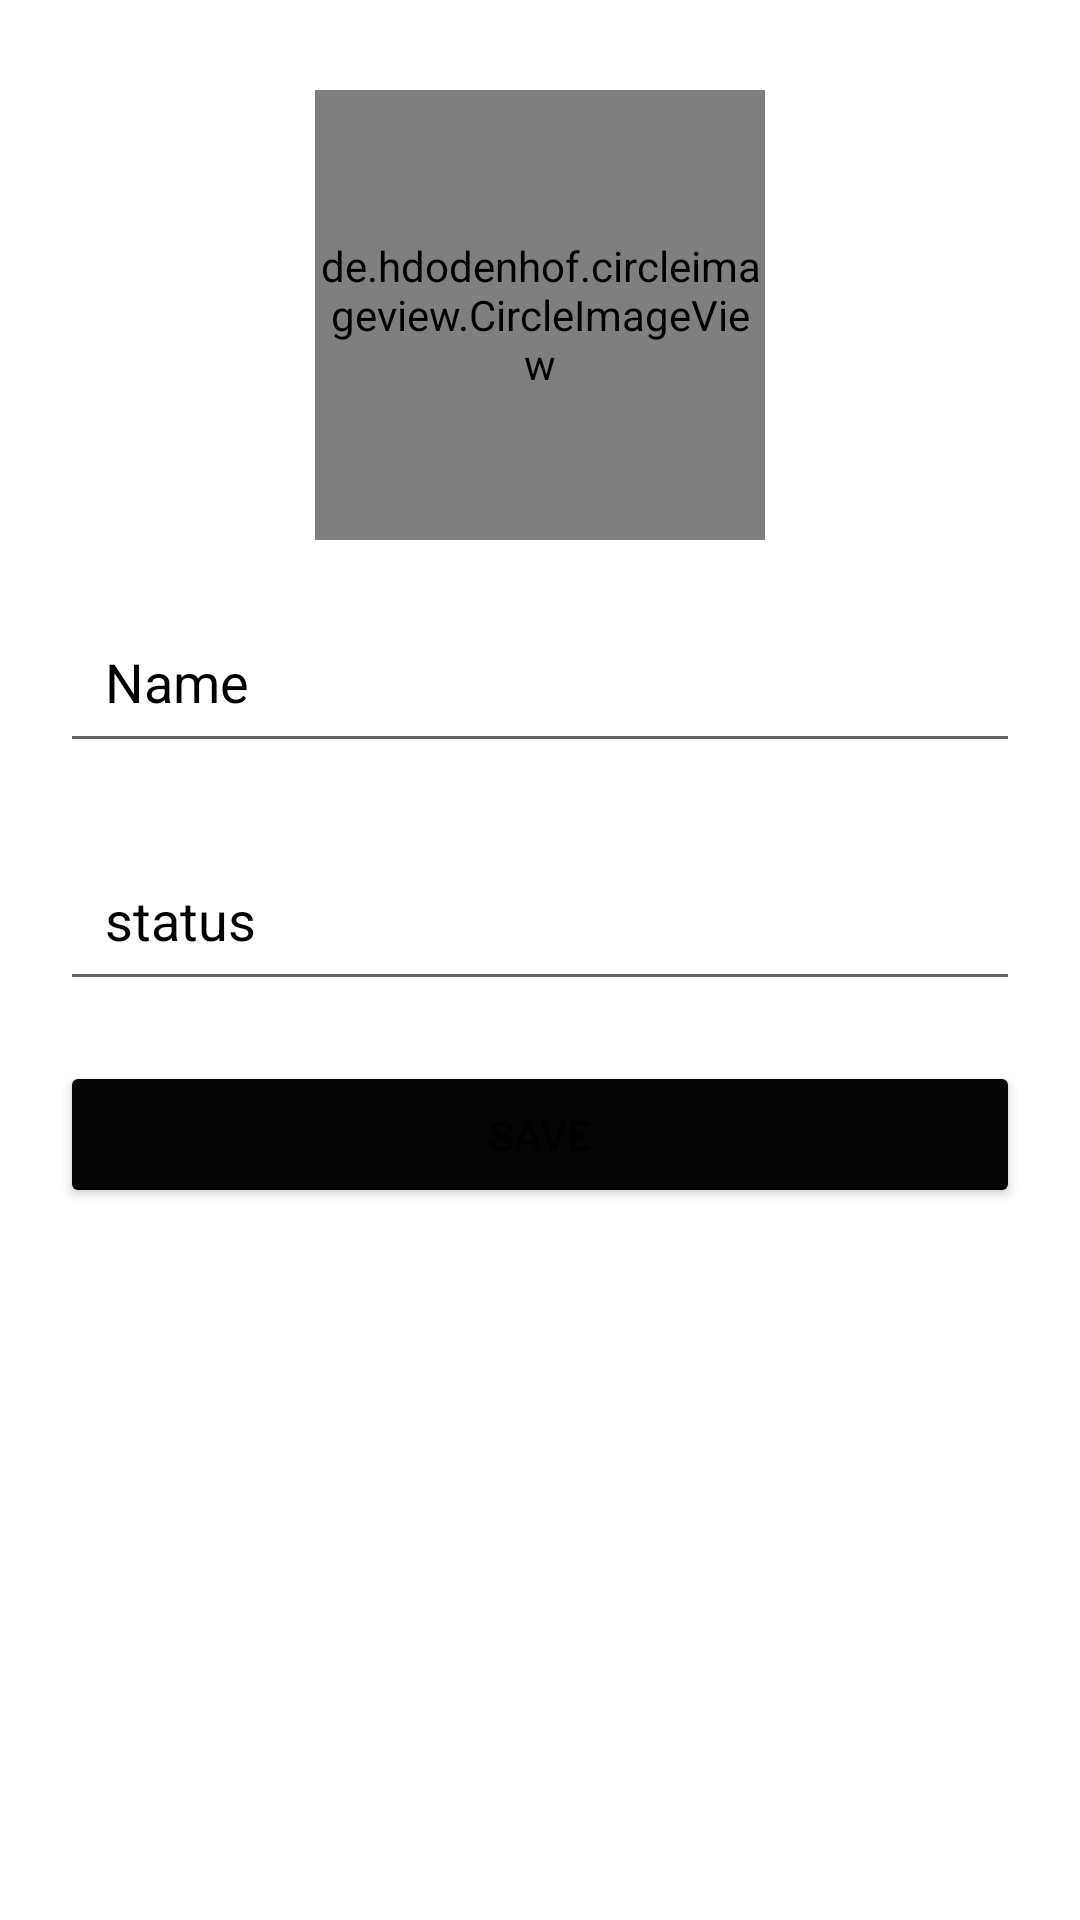

This screen was rendered from an Android layout file. Write that file and the resources it references.
<!-- AndroidManifest.xml: application theme Theme.ChatApp -->
<!-- res/layout/activity_profile2.xml -->
<?xml version="1.0" encoding="utf-8"?>
<LinearLayout xmlns:android="http://schemas.android.com/apk/res/android"
    xmlns:app="http://schemas.android.com/apk/res-auto"
    xmlns:tools="http://schemas.android.com/tools"
    android:layout_width="match_parent"
    android:layout_height="match_parent"
    android:orientation="vertical"
    android:background="@color/white"
    tools:context=".ProfileActivity2">

    <ImageView
        android:id="@+id/goHomePage"
        android:layout_width="30dp"
        android:layout_height="wrap_content"
        android:src="@drawable/left"
        app:layout_constraintStart_toStartOf="parent"
        app:layout_constraintTop_toTopOf="parent" />

    <de.hdodenhof.circleimageview.CircleImageView
        android:id="@+id/profileimgg1"
        android:layout_width="150dp"
        android:layout_height="150dp"
        android:src="@drawable/cmd"
        android:layout_marginTop="30dp"
        android:layout_gravity="center"
        app:civ_border_color="@color/white"
        app:civ_border_width="1dp"
        app:layout_constraintBottom_toTopOf="@+id/settingname"
        app:layout_constraintEnd_toEndOf="parent"
        app:layout_constraintHorizontal_bias="0.5"
        app:layout_constraintStart_toStartOf="parent"
        app:layout_constraintTop_toTopOf="parent" />

    <EditText
        android:id="@+id/settingname"
        android:layout_width="match_parent"
        android:layout_height="wrap_content"
        android:layout_marginTop="20dp"
        android:ems="10"
        android:layout_margin="20dp"
        android:padding="15dp"
        android:hint="Name"
        android:inputType="textPersonName"
        android:lines="1"
        android:textColorHint="@color/black"
        app:layout_constraintBottom_toTopOf="@+id/settingstatus"
        app:layout_constraintEnd_toEndOf="parent"
        app:layout_constraintHorizontal_bias="0.497"
        app:layout_constraintStart_toStartOf="parent"
        app:layout_constraintTop_toTopOf="parent"
        app:layout_constraintVertical_bias="0.75" />

    <EditText
        android:id="@+id/settingstatus"
        android:layout_width="match_parent"
        android:layout_height="wrap_content"
        android:ems="10"
        android:hint="status"
        android:layout_marginTop="5dp"
        android:layout_marginRight="20dp"
        android:layout_marginLeft="20dp"
        android:padding="15dp"
        android:inputType="textPersonName"
        android:lines="1"
        android:textColorHint="@color/black"
        app:layout_constraintBottom_toBottomOf="parent"
        app:layout_constraintEnd_toEndOf="parent"
        app:layout_constraintHorizontal_bias="0.497"
        app:layout_constraintStart_toStartOf="parent"
        app:layout_constraintTop_toTopOf="parent"
        app:layout_constraintVertical_bias="0.666" />


    <Button
        android:id="@+id/doneButt"
        android:layout_width="match_parent"
        android:layout_height="wrap_content"
        android:backgroundTint="#040404"
        android:padding="15dp"
        android:text="Save"
        app:cornerRadius="10dp"
        android:layout_margin="20dp"
        app:layout_constraintBottom_toBottomOf="parent"
        app:layout_constraintEnd_toEndOf="parent"
        app:layout_constraintHorizontal_bias="0.5"
        app:layout_constraintStart_toStartOf="parent" />


</LinearLayout>
<!-- resources referenced by this layout -->
<resources>
  <!-- drawable cmd: png bitmap (drawable, 68582 bytes) -->
  <style name="Theme.ChatApp" parent="Theme.MaterialComponents.DayNight.DarkActionBar">
          
          <item name="colorPrimary">@color/black</item>
          <item name="colorPrimaryVariant">@color/teal_700</item>
          <item name="colorOnPrimary">@color/white</item>
          
          <item name="colorSecondary">@color/teal_200</item>
          <item name="colorSecondaryVariant">@color/teal_700</item>
          <item name="colorOnSecondary">@color/black</item>
          
          <item name="android:statusBarColor">?attr/colorPrimaryVariant</item>
          
      </style>
  <!-- not gathered from this repository: default colours our renderer supplied (Android Studio template values) -->
  <color name="teal_200">#FF03DAC5</color>
  <color name="teal_700">#FF018786</color>
  <color name="black">#FF000000</color>
  <color name="white">#FFFFFFFF</color>
</resources>
